4-way image classification set "dataset_geriap" from GitHub (cabreracoder/GerIApp-Backend); label vocabulary: acostado, DE PIE, sentado, no person.

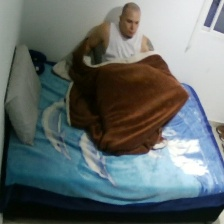
Label: sentado

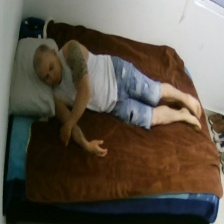
Label: acostado

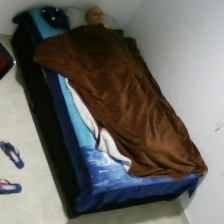
Label: acostado

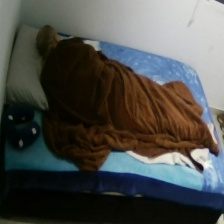
Label: acostado

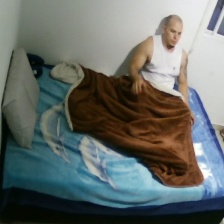
Label: sentado

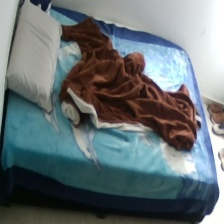
Label: no person
